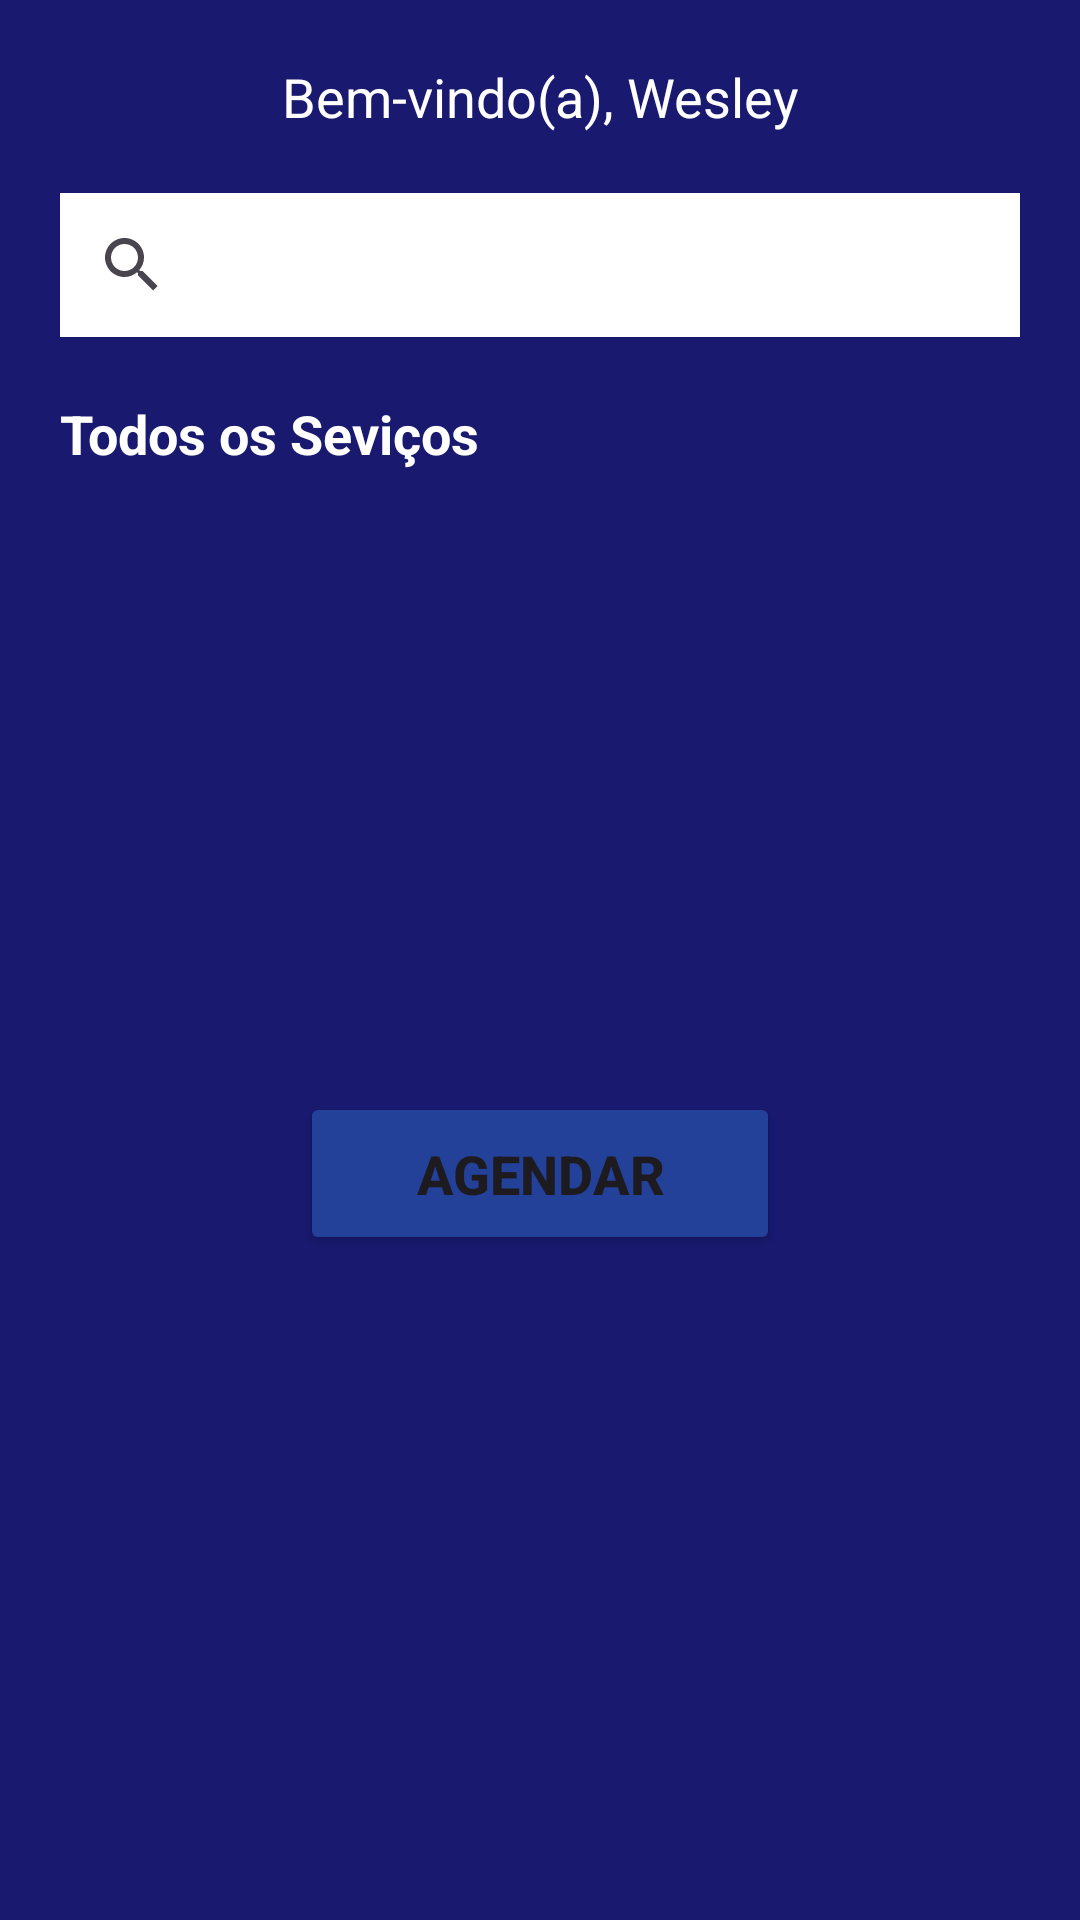

Write the Android layout XML for this screen, with the resource values it uses.
<!-- AndroidManifest.xml: application theme Theme.monitoriaucb -->
<!-- res/layout/activity_home.xml -->
<?xml version="1.0" encoding="utf-8"?>
<androidx.constraintlayout.widget.ConstraintLayout xmlns:android="http://schemas.android.com/apk/res/android"
    xmlns:app="http://schemas.android.com/apk/res-auto"
    xmlns:tools="http://schemas.android.com/tools"
    android:layout_width="match_parent"
    android:layout_height="match_parent"
    android:background="@color/midnigthblue"
    tools:context=".view.home1">

    <TextView
        android:id="@+id/txtNomeUsuario"
        android:layout_width="match_parent"
        android:layout_height="wrap_content"
        android:textSize="18sp"
        android:textColor="@color/white"
        android:gravity="center"
        android:layout_marginTop="20dp"
        android:text="Bem-vindo(a), Wesley"
        app:layout_constraintTop_toTopOf="parent"
        app:layout_constraintStart_toStartOf="parent"
        app:layout_constraintEnd_toEndOf="parent"/>

    <SearchView
        android:id="@+id/pesquisa"
        android:layout_width="match_parent"
        android:layout_height="wrap_content"
        android:queryHint="pesquisa..."
        android:background="@color/white"
        android:layout_margin="20dp"
        app:layout_constraintTop_toBottomOf="@id/txtNomeUsuario"
        app:layout_constraintStart_toStartOf="parent"
        app:layout_constraintEnd_toEndOf="parent"/>


    <TextView
        android:id="@+id/txtTituloServicos"
        android:layout_width="match_parent"
        android:layout_height="wrap_content"
        android:text="Todos os Seviços"
        android:textColor="@color/white"
        android:textSize="18sp"
        android:textStyle="bold"
        android:gravity="start"
        android:layout_margin="20dp"
        app:layout_constraintTop_toBottomOf="@id/pesquisa"
        app:layout_constraintStart_toStartOf="parent"
        app:layout_constraintEnd_toEndOf="parent"/>

    <androidx.recyclerview.widget.RecyclerView
        android:id="@+id/recyclerViewServicos"
        android:layout_width="match_parent"
        android:layout_height="0dp"
        android:layout_marginTop="10dp"
        app:layout_constraintTop_toTopOf="@id/txtTituloServicos"
        app:layout_constraintStart_toStartOf="parent"
        app:layout_constraintEnd_toEndOf="parent"/>


    <Button
        android:id="@+id/btAgendar"
        android:layout_width="match_parent"
        android:layout_height="wrap_content"
        android:text="AGENDAR"
        android:textSize="18sp"
        android:textStyle="bold"
        android:backgroundTint="@color/blue"
        android:drawableEnd="@drawable/baseline_arrow_right_alt_24"
        android:padding="15dp"
        android:layout_marginTop="20dp"
        android:layout_marginStart="100dp"
        android:layout_marginEnd="100dp"
        android:layout_marginBottom="20dp"
        app:layout_constraintTop_toBottomOf="@id/recyclerViewServicos"
        app:layout_constraintStart_toStartOf="parent"
        app:layout_constraintEnd_toEndOf="parent"
        app:layout_constraintBottom_toBottomOf="parent"/>



</androidx.constraintlayout.widget.ConstraintLayout>
<!-- resources referenced by this layout -->
<resources>
  <color name="blue">#234199</color>
  <color name="midnigthblue">#191970</color>
  <color name="white">#FFFFFFFF</color>
  <style name="Theme.monitoriaucb" parent="Theme.Material3.DayNight.NoActionBar">
          
          <item name="colorPrimary">@color/midnigthblue</item>
          <item name="colorPrimaryVariant">@color/midnigthblue</item>
          <item name="colorOnPrimary">@color/white</item>
          
          <item name="colorSecondary">@color/teal_200</item>
          <item name="colorSecondaryVariant">@color/teal_700</item>
          <item name="colorOnSecondary">@color/black</item>
          
          <item name="android:statusBarColor">?attr/colorPrimaryVariant</item>
          
      </style>
  <color name="teal_200">#008080</color>
  <color name="teal_700">#00796B</color>
  <color name="black">#FF000000</color>
</resources>
